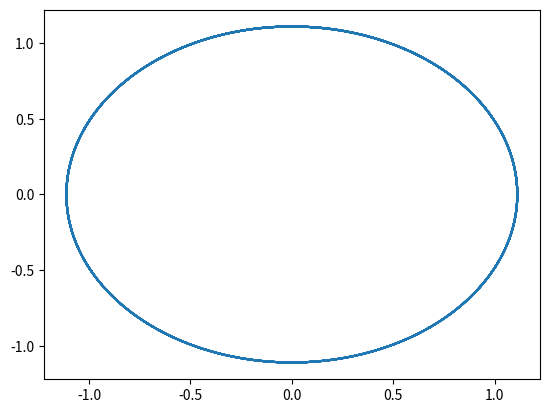

Python code for this plot:
import numpy as np
import matplotlib.pyplot as plt
from mpl_toolkits.mplot3d import Axes3D
from scipy.integrate import odeint

init_state = [.9,0]

def dstate_dt(state,t):
    x = state[0]
    xdot = state[1]
    dstate = np.zeros_like(state)
    
    dstate[0] = xdot
    #dstate[1] = -2 * x**3 * (1 - x * xdot - xdot) + (x**2 * xdot - x**3 * xdot)
    
    # simple precession test case
    # along with this x'', make init_state = [<1,~0]
    # dstate[1] = -x*(.5) + .5
    
    return dstate
    
t = np.arange(0.0,15*np.pi,0.001)

finalstate = odeint(dstate_dt,init_state,t)


r = 1/finalstate[:,0]
phi = t

x = r * np.cos(phi)
y = r * np.sin(phi)

fig = plt.figure()
plt.plot(x,y)
plt.show()